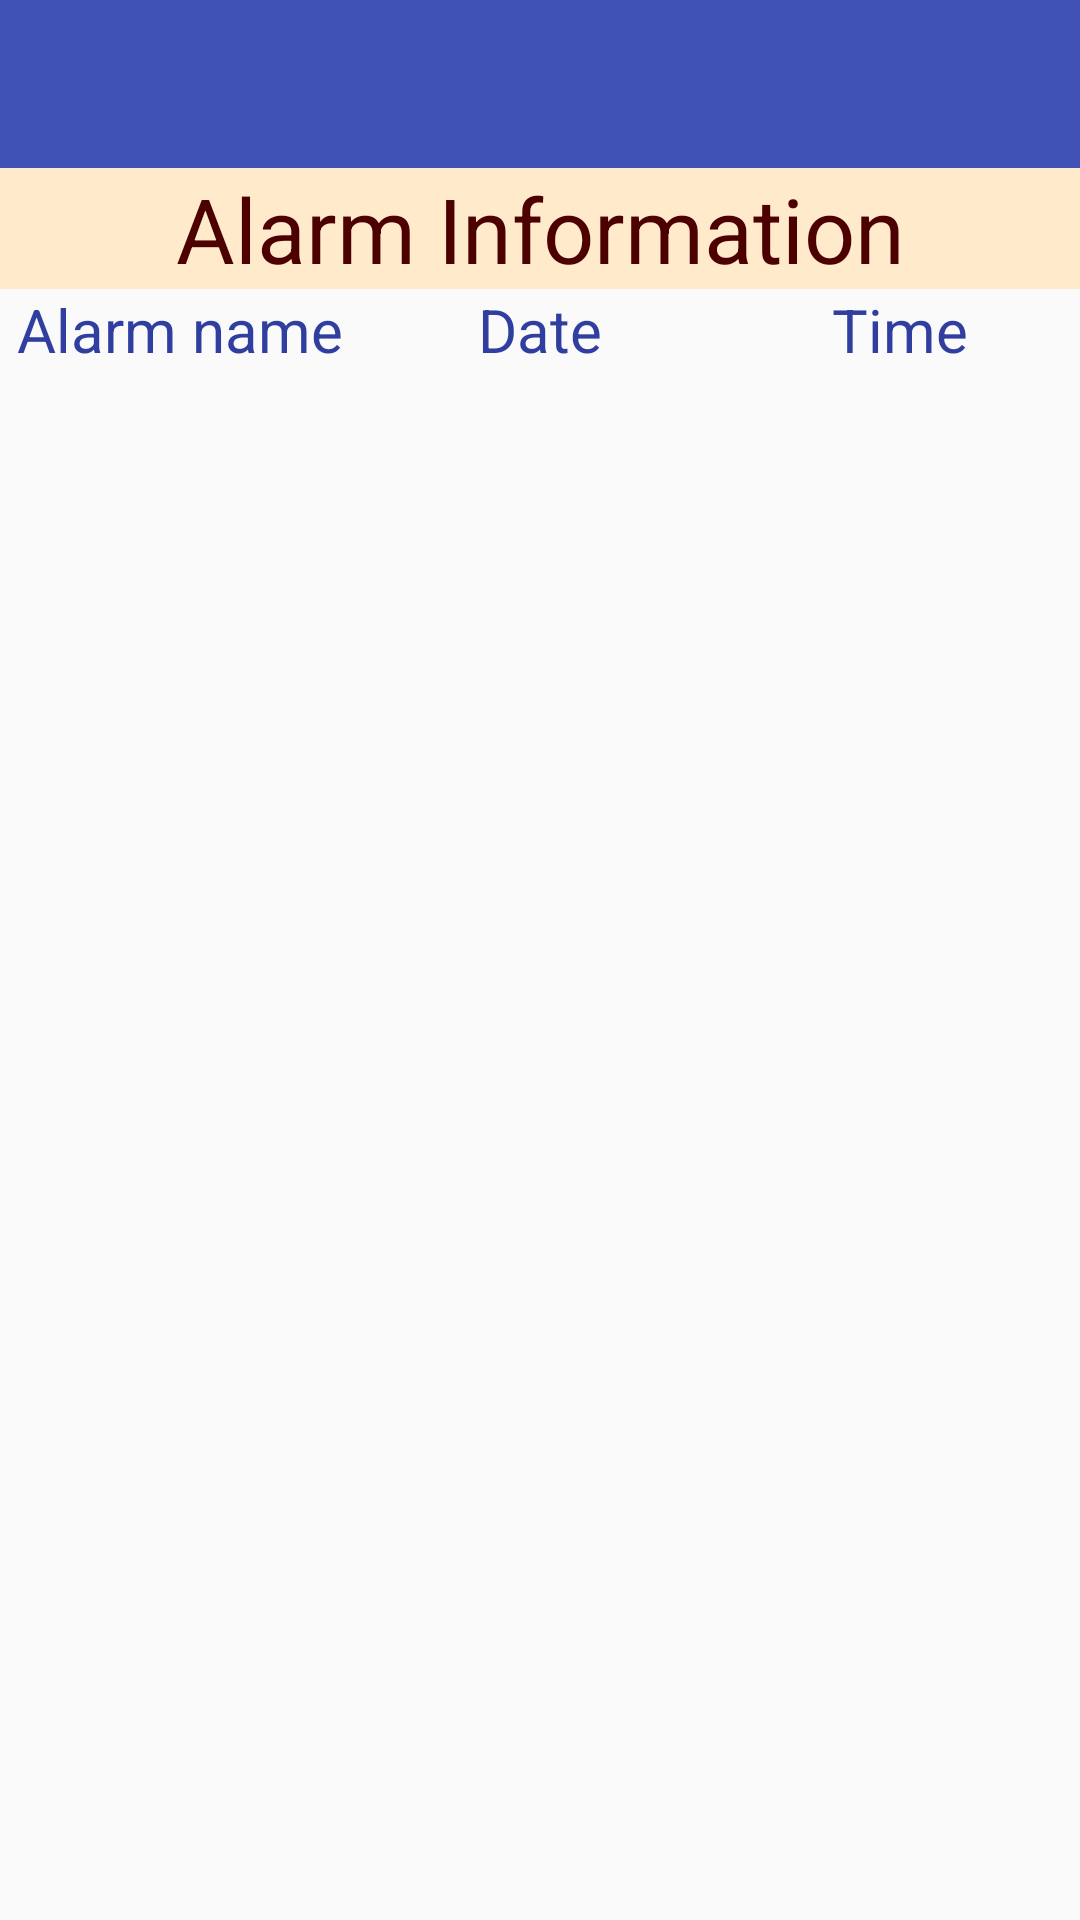

Write the Android layout XML for this screen, with the resource values it uses.
<!-- AndroidManifest.xml: application theme AppTheme -->
<!-- res/layout/activity_alarm__information.xml -->
<?xml version="1.0" encoding="utf-8"?>
<LinearLayout
    xmlns:android="http://schemas.android.com/apk/res/android"
    xmlns:app="http://schemas.android.com/apk/res-auto"
    xmlns:tools="http://schemas.android.com/tools"
    android:layout_width="match_parent"
    android:layout_height="match_parent"
    android:orientation="vertical"
    tools:context="com.pooja.mediplusapp.Activity.Alarm_Information">

    <include
        layout="@layout/toolbar_lay_out"
        android:id="@+id/toolbar_alarm_information"/>

    <TextView
        android:layout_width="match_parent"
        android:layout_height="wrap_content"
        android:text="@string/Alarm_info_title"
        android:textSize="@dimen/title_size"
        android:gravity="center_horizontal"
        android:textColor="@color/title"
        android:background="@color/title_background"/>

    <LinearLayout
        android:layout_width="match_parent"
        android:layout_height="wrap_content"
        android:orientation="horizontal">
        <TextView
            android:layout_width="0dp"
            android:layout_weight="1"
            android:gravity="center_horizontal"
            android:textSize="@dimen/sub_title_alarm_info"
            android:layout_height="wrap_content"
            android:textColor="@color/colorPrimaryDark"
            android:text="@string/subtitle_alarmname"/>
        <TextView
            android:layout_width="0dp"
            android:layout_weight="1"
            android:gravity="center_horizontal"
            android:textSize="@dimen/sub_title_alarm_info"
            android:layout_height="wrap_content"
            android:textColor="@color/colorPrimaryDark"
            android:text="@string/subtitle_date"/>
        <TextView
            android:layout_width="0dp"
            android:gravity="center_horizontal"
            android:layout_weight="1"
            android:textSize="@dimen/sub_title_alarm_info"
            android:layout_height="wrap_content"
            android:textColor="@color/colorPrimaryDark"
            android:text="@string/subtitle_time"/>
    </LinearLayout>
<android.support.v7.widget.RecyclerView
    android:layout_marginTop="10dp"
    android:layout_width="match_parent"
    android:layout_height="wrap_content"
    android:id="@+id/recycler_info_alarm">
</android.support.v7.widget.RecyclerView>
</LinearLayout>
<!-- res/layout/toolbar_lay_out.xml (included above) -->
<?xml version="1.0" encoding="utf-8"?>
<android.support.v7.widget.Toolbar
    xmlns:android="http://schemas.android.com/apk/res/android"
    android:layout_width="match_parent"
    android:layout_height="wrap_content"
    android:background="@color/colorPrimary"
    android:minHeight="?attr/actionBarSize"
    android:id="@+id/toolbar_all">
</android.support.v7.widget.Toolbar>
<!-- resources referenced by this layout -->
<resources>
  <color name="colorPrimary">#3F51B5</color>
  <color name="colorPrimaryDark">#303F9F</color>
  <color name="title">#4d0000</color>
  <color name="title_background">#ffebcc</color>
  <dimen name="sub_title_alarm_info">20sp</dimen>
  <dimen name="title_size">30sp</dimen>
  <string name="Alarm_info_title">Alarm Information</string>
  <string name="subtitle_alarmname">Alarm name</string>
  <string name="subtitle_date">Date</string>
  <string name="subtitle_time">Time</string>
  
      //Search Dialog
  <style name="AppTheme" parent="Theme.AppCompat.Light.NoActionBar">
          
          <item name="colorPrimary">@color/colorPrimary</item>
          <item name="colorPrimaryDark">@color/colorPrimaryDark</item>
          <item name="colorAccent">@color/colorAccent</item>
      </style>
  <color name="colorAccent">#FF4081</color>
</resources>
